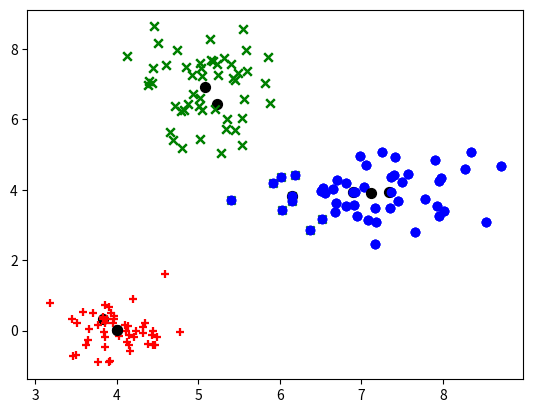

Python code for this plot:
import numpy as np
import matplotlib.pyplot as plt
import random

def calculate_distances(data_points, centroids):
    """
    Calculate distances from each data point to each centroid.
    Args:
        data_points (list): List of data points.
        centroids (list): List of centroid coordinates.
    Returns:
        list: A list where each element contains distances of a data point to all centroids.
    """
    distances = []
    for point in data_points:
        distances_to_centroids = [
            float(np.linalg.norm(np.array(point) - np.array(centroid)))
            for centroid in centroids
        ]
        distances.append(distances_to_centroids)
    return distances

def calculate_sse(clusters, centroids):
    """
    Calculate the Sum of Squared Errors (SSE).
    Args:
        clusters (list): A list of clusters, where each cluster contains data points assigned to it.
        centroids (list): A list of centroid coordinates.
    Returns:
        float: The Sum of Squared Errors.
    """
    sse = 0
    for cluster_index, cluster_points in enumerate(clusters):
        centroid = np.array(centroids[cluster_index])
        for point in cluster_points:
            distance = np.linalg.norm(np.array(point) - centroid)
            sse += distance**2
    return sse

def my_kmeans(data_points, k):
    """
    Perform k-means clustering on given data points.
    Args:
        data_points (list): List of data points, where each point is a list of coordinates.
        k (int): Number of clusters.
    Returns:
        tuple: A list of clusters, where each cluster contains data points assigned to it, and the final SSE value.
    """
    #Έλεγχος των διαστάσεων
    dimensions = len(data_points[0])
    for point in data_points:
        if len(point) != dimensions:
            raise ValueError("All data points must have the same number of dimensions")

    #Αρχικοποίηση κέντρων
    centroids = random.sample(data_points, k)

    while True:
        #Υπολογισμός αποστάσεων
        distances = calculate_distances(data_points, centroids)

        #Κατηγοριοποίηση των δεδομένων
        cluster_assignments = [
            distances_to_centroids.index(min(distances_to_centroids))
            for distances_to_centroids in distances
        ]

        #Υπολογισμός ομάδων
        clusters = [[] for _ in range(k)]
        for point_index, cluster_index in enumerate(cluster_assignments):
            clusters[cluster_index].append(data_points[point_index])

        #Επαναυπολογισμός των κέντρων μετά την ομαδοποίηση
        new_centroids = [
            np.mean(cluster, axis=0).tolist() if cluster else centroids[i]
            for i, cluster in enumerate(clusters)
        ]

        #οπτικοποίηση βημάτων
        markers = ['+', 'x', 'o']
        colors = ['r', 'g', 'b']
        for i, cluster in enumerate(clusters):
            arr = np.array(cluster)
            plt.scatter(arr[:,0], arr[:,1], c=colors[i], marker=markers[i])
        plt.scatter(np.array(centroids)[:,0], np.array(centroids)[:,1], c='black', marker='.', s=200)
        plt.show()

        #Αν δεν έχουν κουνηθεί τα καινούρια κέντρα βγαίνουμε απο την λούπα
        if np.allclose(centroids, new_centroids, atol=1e-3):
            break
        centroids = new_centroids

    #Υπολογισμός του SSE
    sse = calculate_sse(clusters, centroids)
    print("SSE:", sse)
    
    return centroids, cluster_assignments

def main():
    #Δημιουργία δεδομένων
    test_1 = np.random.normal([4,0], [0.29, 0.4], (50, 2))
    test_2 = np.random.normal([5,7], [0.4, 0.9], (50, 2))
    test_3 = np.random.normal([7,4], [0.64, 0.64], (50, 2))
    test_data = np.vstack((test_1, test_2, test_3)).tolist()

    centroids, assignments = my_kmeans(test_data, 3)
    print("Centroids:", centroids)
    print("Assignments:", assignments)

if __name__ == "__main__":
    main()
